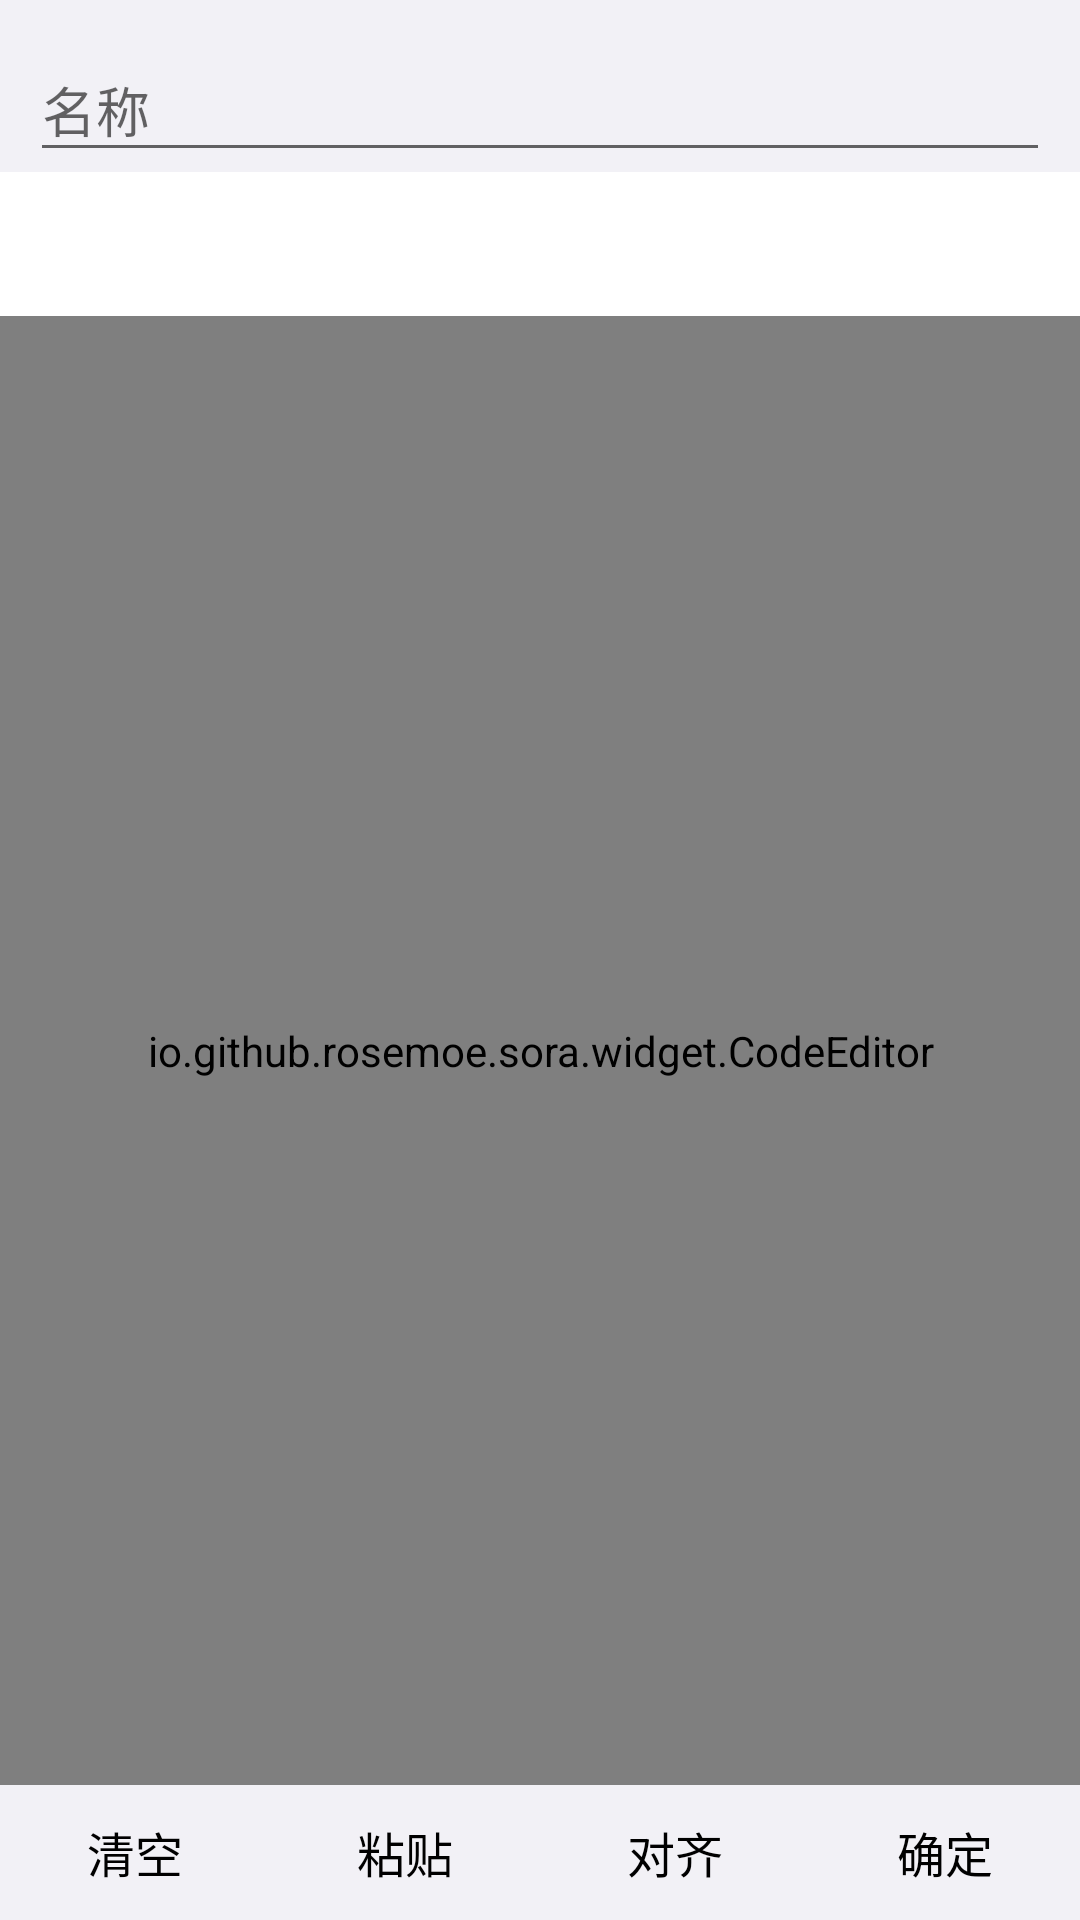

Reconstruct the res/layout file that produces this screen, plus the resources it refers to.
<!-- AndroidManifest.xml: application theme Theme.代码手册 -->
<!-- res/layout/activity_jiaochengdaima.xml -->
<?xml version="1.0" encoding="utf-8"?>
<androidx.constraintlayout.widget.ConstraintLayout xmlns:android="http://schemas.android.com/apk/res/android"
        xmlns:app="http://schemas.android.com/apk/res-auto"
        xmlns:tools="http://schemas.android.com/tools"
        android:layout_width="match_parent"
        android:layout_height="match_parent"
        tools:context=".ui.tianjia.Jiaochengdaima">


        <com.google.android.material.textfield.TextInputLayout
                android:layout_width="match_parent"
                android:layout_height="wrap_content"
                android:layout_marginTop="5dp"
                android:layout_marginStart="10dp"
                android:layout_marginEnd="10dp"
                style="@style/Widget.Design.TextInputLayout"
                android:id="@+id/editText"
                app:layout_constraintTop_toTopOf="parent">

                <com.google.android.material.textfield.TextInputEditText
                        android:layout_width="match_parent"
                        android:layout_height="match_parent"
                        android:singleLine="true"
                        android:id="@+id/textt"
                        android:hint="@string/hint" />
        </com.google.android.material.textfield.TextInputLayout>

        <com.google.android.material.tabs.TabLayout
                android:id="@+id/tab_tds"
                android:layout_width="match_parent"
                android:layout_height="48dp"
                app:tabMode="scrollable"
                android:animateLayoutChanges="true"
                app:tabIndicatorHeight="0dp"
                app:tabGravity="start"
                app:tabInlineLabel="false"
                app:tabIndicatorFullWidth="false"
                tools:ignore="SpeakableTextPresentCheck"
                app:layout_constraintStart_toStartOf="parent"
                app:layout_constraintEnd_toEndOf="parent"
                app:layout_constraintTop_toBottomOf="@+id/editText" />

        <io.github.rosemoe.sora.widget.CodeEditor
                android:id="@+id/codeEditor"
                android:layout_width="match_parent"
                android:layout_height="0dp"
                android:layout_weight="1"
                tools:ignore="ClassNameCheck,SpeakableTextPresentCheck"
                app:layout_constraintBottom_toTopOf="@+id/symbolInputView2"
                app:layout_constraintTop_toBottomOf="@+id/tab_tds" />

        <LinearLayout
                android:orientation="horizontal"
                android:layout_width="match_parent"
                android:layout_height="45dp"
                android:gravity="center"
                app:layout_constraintBottom_toBottomOf="parent"
                android:id="@+id/symbolInputView2">


                <TextView
                        android:id="@+id/jctext1"
                        android:text="@string/jctext1"
                        android:textColor="@color/black"
                        android:textSize="16sp"
                        android:layout_width="0dp"
                        android:gravity="center"
                        android:layout_height="match_parent"
                        android:layout_weight="1" />

                <TextView
                        android:id="@+id/jctext2"
                        android:text="@string/jctext2"
                        android:textColor="@color/black"
                        android:textSize="16sp"
                        android:layout_width="0dp"
                        android:gravity="center"
                        android:layout_height="match_parent"
                        android:layout_weight="1" />
                <TextView
                        android:id="@+id/jctext3"
                        android:text="@string/jctext3"
                        android:textColor="@color/black"
                        android:textSize="16sp"
                        android:layout_width="0dp"
                        android:gravity="center"
                        android:layout_height="match_parent"
                        android:layout_weight="1" />

                <TextView
                        android:id="@+id/jctext4"
                        android:text="@string/jctext4"
                        android:textColor="@color/black"
                        android:textSize="16sp"
                        android:layout_width="0dp"
                        android:gravity="center"
                        android:layout_height="match_parent"
                        android:layout_weight="1" />
        </LinearLayout>


</androidx.constraintlayout.widget.ConstraintLayout>
<!-- resources referenced by this layout -->
<resources>
  <color name="black">#FF000000</color>
  <string name="hint">名称</string>
  <string name="jctext1">清空</string>
  <string name="jctext2">粘贴</string>
  <string name="jctext3">对齐</string>
  <string name="jctext4">确定</string>
  <style name="Theme.代码手册" parent="Theme.MaterialComponents.DayNight.DarkActionBar">
  
          
          <item name="android:windowBackground">@color/white1</item>
          
          <item name="colorPrimary">@color/purple_500</item>
          
          <item name="android:textColorPrimary">@color/black</item>
  
          
  
  
          <item name="colorPrimaryVariant">@color/purple_500</item>
          <item name="colorOnPrimary">@color/black</item>
  
          <item name="colorSecondary">@color/purple_500</item>
          <item name="colorSecondaryVariant">@color/purple_500</item>
          <item name="colorOnSecondary">@color/white</item>
  
          
          <item name="android:statusBarColor">@color/purple_500</item>
  
      </style>
  <color name="white1">#FFF2F1F6</color>
  <color name="purple_500">#FF6200EE</color>
  <color name="white">#FFFFFFFF</color>
</resources>
